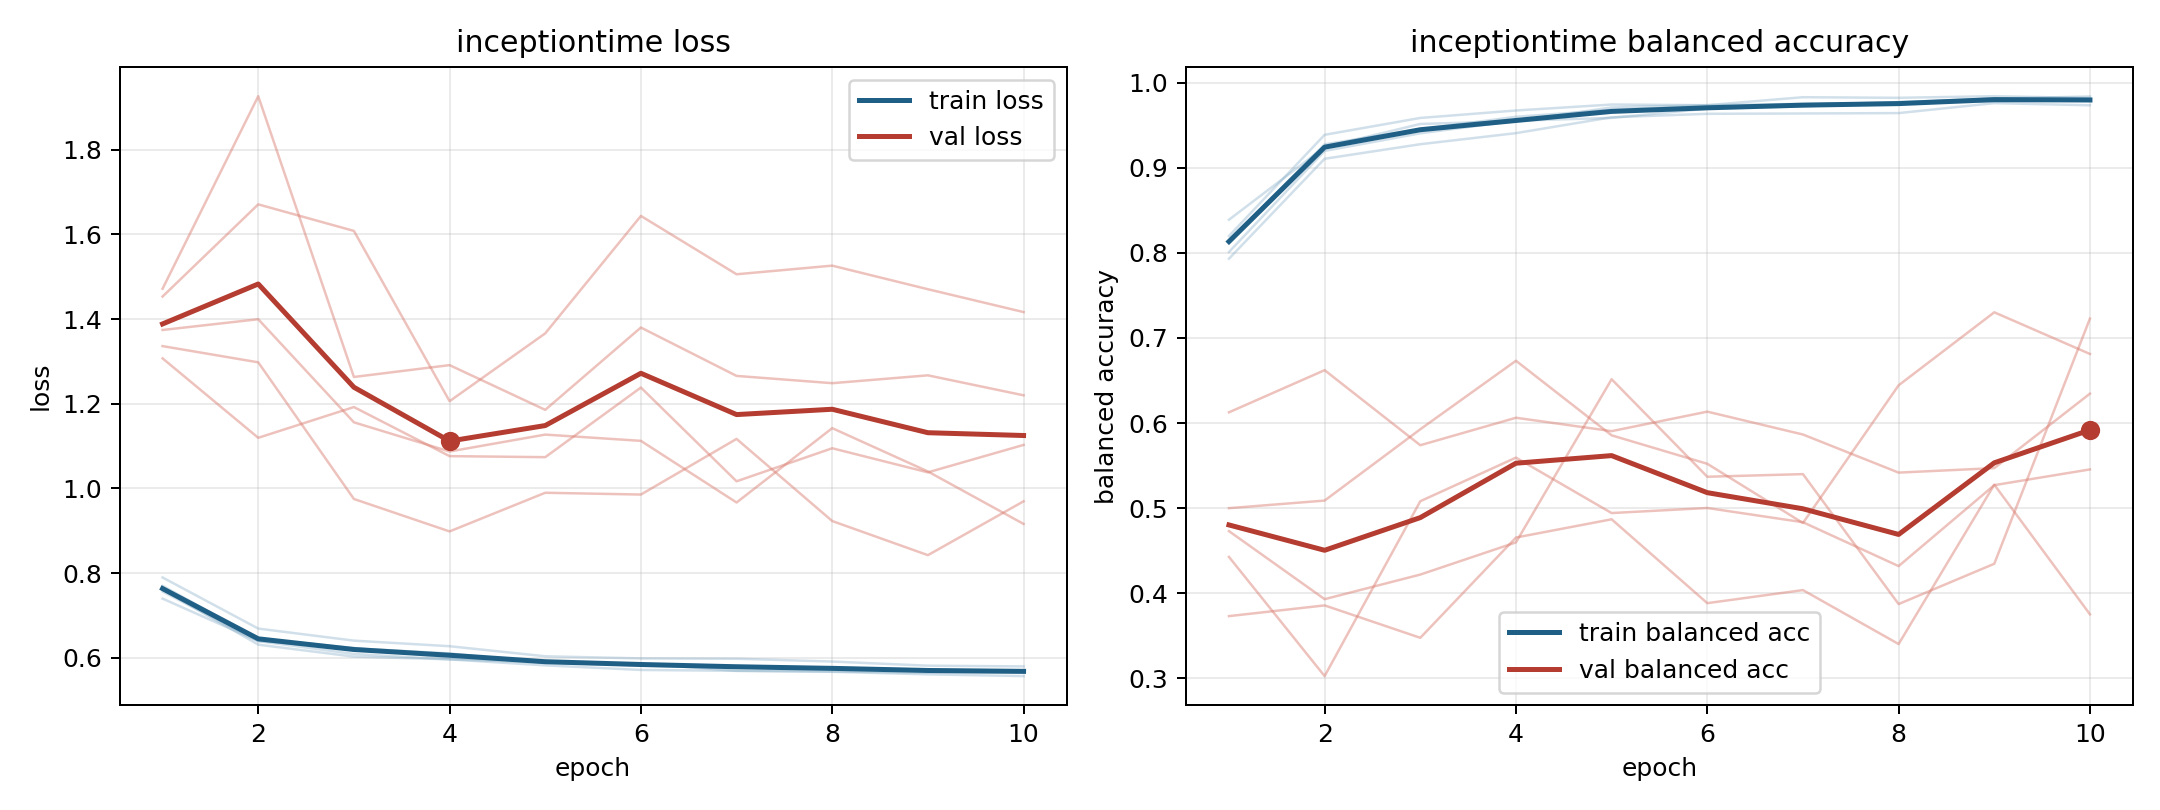

Data behind this chart, as committed beside it:
model, fold, epoch, train_loss, train_balanced_accuracy, val_loss, val_balanced_accuracy
inceptiontime, 1, 1, 0.7565, 0.8136, 1.307, 0.6126
inceptiontime, 1, 2, 0.6394, 0.9275, 1.12, 0.6622
inceptiontime, 1, 3, 0.609, 0.9452, 1.192, 0.574
inceptiontime, 1, 4, 0.5962, 0.9598, 1.076, 0.6063
inceptiontime, 1, 5, 0.5821, 0.9679, 1.074, 0.5905
inceptiontime, 1, 6, 0.5712, 0.9722, 1.238, 0.6134
inceptiontime, 1, 7, 0.5692, 0.974, 1.017, 0.5866
inceptiontime, 1, 8, 0.5669, 0.9771, 1.095, 0.5418
inceptiontime, 1, 9, 0.5609, 0.9812, 1.038, 0.5471
inceptiontime, 1, 10, 0.5567, 0.9837, 1.103, 0.6346
inceptiontime, 2, 1, 0.7615, 0.8198, 1.472, 0.4428
inceptiontime, 2, 2, 0.631, 0.9387, 1.927, 0.3028
inceptiontime, 2, 3, 0.6027, 0.9585, 1.263, 0.5082
inceptiontime, 2, 4, 0.5964, 0.9672, 1.291, 0.5594
inceptiontime, 2, 5, 0.5889, 0.9742, 1.186, 0.4943
inceptiontime, 2, 6, 0.5862, 0.9735, 1.38, 0.5003
inceptiontime, 2, 7, 0.5691, 0.9828, 1.266, 0.4835
inceptiontime, 2, 8, 0.5677, 0.9822, 1.249, 0.432
inceptiontime, 2, 9, 0.5648, 0.984, 1.267, 0.5271
inceptiontime, 2, 10, 0.5651, 0.9819, 1.22, 0.5456
inceptiontime, 3, 1, 0.7897, 0.7931, 1.336, 0.5
inceptiontime, 3, 2, 0.669, 0.9105, 1.298, 0.509
inceptiontime, 3, 3, 0.6405, 0.9276, 0.9751, 0.5927
inceptiontime, 3, 4, 0.6273, 0.9406, 0.8985, 0.6732
inceptiontime, 3, 5, 0.6035, 0.9593, 0.9898, 0.5856
inceptiontime, 3, 6, 0.5985, 0.9633, 0.9856, 0.5522
inceptiontime, 3, 7, 0.5977, 0.9637, 1.117, 0.4826
inceptiontime, 3, 8, 0.5911, 0.9642, 0.923, 0.6444
inceptiontime, 3, 9, 0.5813, 0.9759, 0.8424, 0.7302
inceptiontime, 3, 10, 0.5796, 0.9734, 0.9696, 0.6812
inceptiontime, 4, 1, 0.7398, 0.8389, 1.453, 0.3732
inceptiontime, 4, 2, 0.6394, 0.9243, 1.671, 0.3858
inceptiontime, 4, 3, 0.6223, 0.9514, 1.608, 0.3478
inceptiontime, 4, 4, 0.6103, 0.9546, 1.206, 0.4655
inceptiontime, 4, 5, 0.5879, 0.9708, 1.366, 0.487
inceptiontime, 4, 6, 0.5834, 0.9735, 1.644, 0.3885
inceptiontime, 4, 7, 0.5807, 0.975, 1.506, 0.4038
inceptiontime, 4, 8, 0.5766, 0.9762, 1.526, 0.3404
inceptiontime, 4, 9, 0.5721, 0.9814, 1.471, 0.5276
inceptiontime, 4, 10, 0.568, 0.9797, 1.417, 0.3754
inceptiontime, 5, 1, 0.7699, 0.801, 1.374, 0.4731
inceptiontime, 5, 2, 0.645, 0.9197, 1.4, 0.3931
inceptiontime, 5, 3, 0.6232, 0.9404, 1.156, 0.422
inceptiontime, 5, 4, 0.5999, 0.9552, 1.087, 0.4598
inceptiontime, 5, 5, 0.5911, 0.9586, 1.127, 0.6515
inceptiontime, 5, 6, 0.5813, 0.9694, 1.112, 0.537
inceptiontime, 5, 7, 0.5772, 0.9721, 0.9668, 0.54
inceptiontime, 5, 8, 0.5727, 0.977, 1.142, 0.3874
inceptiontime, 5, 9, 0.5708, 0.9775, 1.04, 0.4347
inceptiontime, 5, 10, 0.5702, 0.9793, 0.9162, 0.7228
